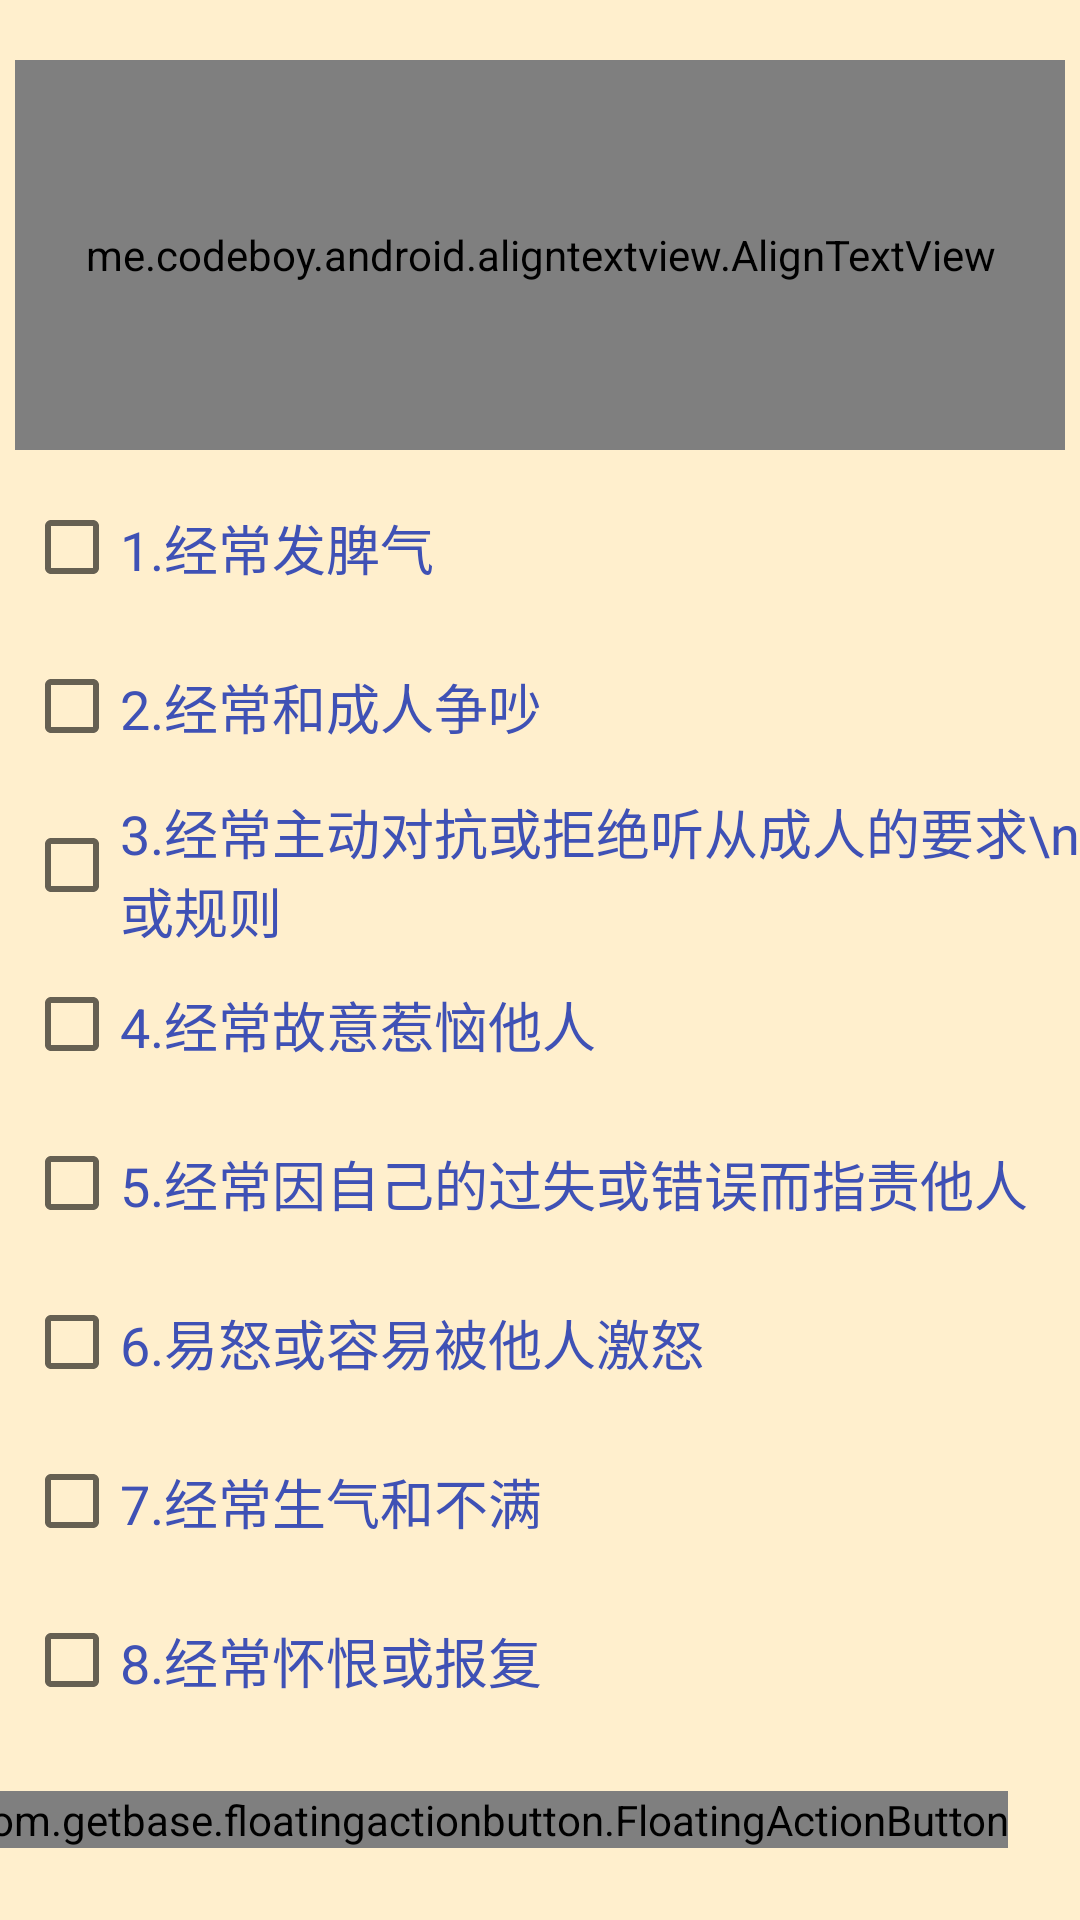

Reconstruct the res/layout file that produces this screen, plus the resources it refers to.
<!-- AndroidManifest.xml: application theme Theme.EvaluationOfODDTreatmentEffect -->
<!-- res/layout/frament_odd.xml -->
<?xml version="1.0" encoding="utf-8"?>
<androidx.constraintlayout.widget.ConstraintLayout xmlns:android="http://schemas.android.com/apk/res/android"
    xmlns:app="http://schemas.android.com/apk/res-auto"
    xmlns:tools="http://schemas.android.com/tools"
    android:layout_width="match_parent"
    android:layout_height="match_parent"
    android:background="#FFEFCD"
    >

    <me.codeboy.android.aligntextview.AlignTextView
        android:id="@+id/textView5"
        android:layout_width="350dp"
        android:layout_height="130dp"
        android:layout_marginTop="20dp"
        android:background="@drawable/textview"
        android:padding="8dp"
        android:text="美国精神病学协会出版的《精神障碍诊断与统计手册》中列出了诊断ODD的标准。请根据实际情况评估您的孩子在六个月内是否持续存在下列情绪行为和症状"
        android:textColor="#673AB7"
        android:textSize="20dp"
        app:layout_constraintEnd_toEndOf="parent"
        app:layout_constraintStart_toStartOf="parent"
        app:layout_constraintTop_toTopOf="parent" />


    <CheckBox
        android:id="@+id/cb1"
        android:layout_width="wrap_content"
        android:layout_height="49dp"
        android:layout_marginStart="8dp"
        android:layout_marginTop="8dp"
        android:gravity="center_vertical"
        android:text="1.经常发脾气"
        android:textSize="18dp"
        android:textColor="#3F51B5"
        app:layout_constraintStart_toStartOf="parent"
        app:layout_constraintTop_toBottomOf="@+id/textView5" />

    <CheckBox
        android:id="@+id/cb2"
        android:layout_width="wrap_content"
        android:layout_height="49dp"
        android:layout_marginStart="8dp"
        android:layout_marginTop="4dp"
        android:gravity="center_vertical"
        android:text="2.经常和成人争吵"
        android:textSize="18dp"
        android:textColor="#3F51B5"
        app:layout_constraintStart_toStartOf="parent"
        app:layout_constraintTop_toBottomOf="@+id/cb1" />

    <CheckBox
        android:id="@+id/cb3"
        android:layout_width="wrap_content"
        android:layout_height="49dp"
        android:layout_marginStart="8dp"
        android:layout_marginTop="4dp"
        android:gravity="center_vertical"
        android:text="3.经常主动对抗或拒绝听从成人的要求\n或规则"
        android:textSize="18dp"

        android:textColor="#3F51B5"
        app:layout_constraintStart_toStartOf="parent"
        app:layout_constraintTop_toBottomOf="@+id/cb2" />

    <CheckBox
        android:id="@+id/cb4"
        android:layout_width="wrap_content"
        android:layout_height="49dp"
        android:layout_marginStart="8dp"
        android:layout_marginTop="4dp"
        android:gravity="center_vertical"
        android:text="4.经常故意惹恼他人"
        android:textSize="18dp"
        android:textColor="#3F51B5"
        app:layout_constraintStart_toStartOf="parent"
        app:layout_constraintTop_toBottomOf="@+id/cb3" />

    <CheckBox
        android:id="@+id/cb5"
        android:layout_width="wrap_content"
        android:layout_height="49dp"
        android:layout_marginStart="8dp"
        android:layout_marginTop="4dp"
        android:gravity="center_vertical"
        android:text="5.经常因自己的过失或错误而指责他人"
        android:textSize="18dp"
        android:textColor="#3F51B5"
        app:layout_constraintStart_toStartOf="parent"
        app:layout_constraintTop_toBottomOf="@+id/cb4" />

    <CheckBox
        android:id="@+id/cb8"
        android:layout_width="wrap_content"
        android:layout_height="49dp"
        android:layout_marginStart="8dp"
        android:layout_marginTop="4dp"
        android:gravity="center_vertical"
        android:text="8.经常怀恨或报复"
        android:textSize="18dp"
        android:textColor="#3F51B5"
        app:layout_constraintStart_toStartOf="parent"
        app:layout_constraintTop_toBottomOf="@+id/cb7" />

    <CheckBox
        android:id="@+id/cb6"
        android:layout_width="wrap_content"
        android:layout_height="49dp"
        android:layout_marginStart="8dp"
        android:layout_marginTop="4dp"
        android:gravity="center_vertical"
        android:text="6.易怒或容易被他人激怒"
        android:textSize="18dp"
        android:textColor="#3F51B5"
        app:layout_constraintStart_toStartOf="parent"
        app:layout_constraintTop_toBottomOf="@+id/cb5" />

    <CheckBox
        android:id="@+id/cb7"
        android:layout_width="wrap_content"
        android:layout_height="49dp"
        android:layout_marginStart="8dp"
        android:layout_marginTop="4dp"
        android:gravity="center_vertical"
        android:text="7.经常生气和不满"
        android:textSize="18dp"
        android:textColor="#3F51B5"
        app:layout_constraintStart_toStartOf="parent"
        app:layout_constraintTop_toBottomOf="@+id/cb6" />

    <com.getbase.floatingactionbutton.FloatingActionButton
        android:id="@+id/fb1"
        android:layout_width="wrap_content"
        android:layout_height="wrap_content"
        android:layout_marginEnd="24dp"
        android:layout_marginBottom="24dp"
        app:fab_icon="@drawable/right"
        app:layout_constraintBottom_toBottomOf="parent"
        app:layout_constraintEnd_toEndOf="parent"
        app:fab_colorNormal="#FF9800"/>

</androidx.constraintlayout.widget.ConstraintLayout>
<!-- resources referenced by this layout -->
<resources>
  <!-- drawable right: png bitmap (drawable-v24, 6452 bytes) -->
  <style name="Theme.EvaluationOfODDTreatmentEffect" parent="Theme.MaterialComponents.Light.NoActionBar.Bridge">
          
          <item name="colorPrimary">@color/purple_500</item>
          <item name="colorPrimaryVariant">@color/purple_700</item>
          <item name="colorOnPrimary">@color/white</item>
          
          <item name="colorSecondary">@color/teal_200</item>
          <item name="colorSecondaryVariant">@color/teal_700</item>
          <item name="colorOnSecondary">@color/black</item>
          
          <item name="android:statusBarColor">?attr/colorPrimaryVariant</item>
          
      </style>
  <color name="purple_500">#FF6200EE</color>
  <color name="purple_700">#FF3700B3</color>
  <color name="white">#FFFFFFFF</color>
  <color name="teal_200">#FF03DAC5</color>
  <color name="teal_700">#FF018786</color>
  <color name="black">#FF000000</color>
</resources>
